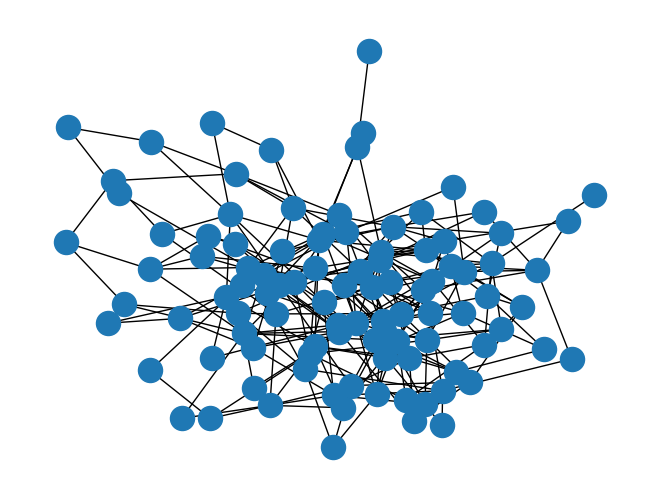

This chart was generated by the following Python code:
import matplotlib.pyplot as plt
import networkx as nx
import numpy as np

def measure(G):
    print(f"Number of nodes: {G.number_of_nodes()}")
    print(f"Number of edges: {G.number_of_edges()}")
    print(f"Density:{nx.density(G)}")
    if(nx.is_connected(G)):
        print("Graph is connected")
        print(f"Diameter:{nx.diameter(G)}")
    else:
        print("Graph is not connected")
    for v in G:
        print(f"Node:{v:4} Degree:{G.degree(v):6}")

#create random graph
G = nx.erdos_renyi_graph(100, 0.05)
#plot graph
nx.draw(G, with_labels=False)
plt.show()
#compute measures
measure(G)
